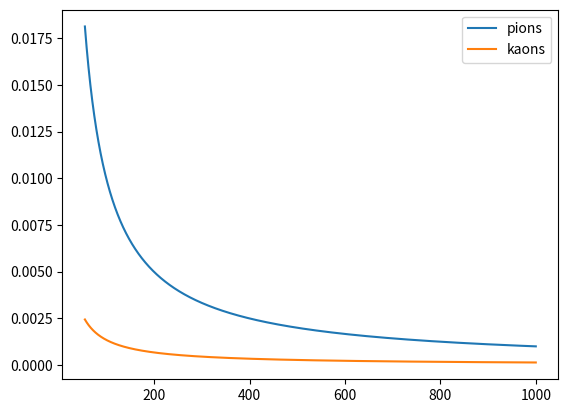

The matplotlib source for this figure: (Note: this script raises an exception after producing the figure.)
import numpy as np
import matplotlib.pyplot as plt

c = 3*10**8
pionMass = 0.13957
pionTau = 2.6033*10**-8
kaonMass = 0.493677
kaonTau = 1.238*10**-8


p = np.linspace(55, 1000, 10000)

pionRatio = 0.5*(15*kaonMass/(c*kaonTau*p))
kaonRatio = 0.5*(15*pionMass/(c*pionTau*p))

plt.plot(p, pionRatio, label = "pions")
plt.plot(p, kaonRatio, label = "kaons")
plt.legend()
plt.savefig("img/taylorTest.png")
plt.close()
